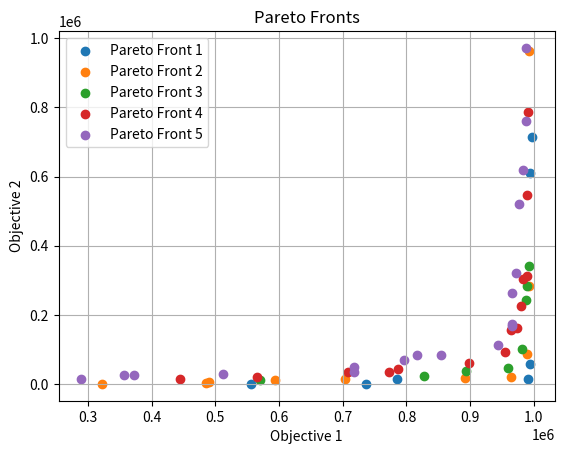

Here is the Python script that generated this plot:


import random
import matplotlib.pyplot as plt
import numpy as np

    
def is_dominated(solution1, solution2):
    science1, cost1 = solution1
    science2, cost2 = solution2

    if science1 >= science2 and cost1 <= cost2:
        return True

    return False

def compute_pareto(solutions):
    pareto_front_indices = []
    pareto_front_values = []
    
    for i in range(len(solutions)):
        is_dominated_by_others = False
        for j in range(len(solutions)):
            if i != j and is_dominated(solutions[j], solutions[i]):
                is_dominated_by_others = True
                break
        if not is_dominated_by_others:
            pareto_front_indices.append(i)
            pareto_front_values.append(solutions[i])
    
    return pareto_front_indices, pareto_front_values



def pareto_ranking(values, designs, num_pareto_fronts):
    pareto_fronts = []
    pareto_designs = []
    pareto_values = []

    values = np.array(values)
    designs = np.array(designs)

    remaining_values = values.copy()
    remaining_designs = designs.copy()

    for _ in range(num_pareto_fronts):
        pareto_front_indices, pareto_front_values = compute_pareto(remaining_values)
        pareto_front = [remaining_designs[i] for i in pareto_front_indices]

        if len(pareto_front) == 0:
            break

        pareto_fronts.append(pareto_front_indices)
        pareto_designs.append(pareto_front)
        pareto_values.append(pareto_front_values)

        remaining_values = np.delete(remaining_values, pareto_front_indices, axis=0)

    return pareto_values,pareto_designs


designs = []
num_pareto_fronts = 5
num_samples = 1000
objectives = 2
solutions = []

for _ in range(num_samples):
    sample = [random.randint(1, 1000000) for _ in range(objectives)]
    solutions.append(sample)

for _ in range(num_samples):
    sample = [random.randint(1, 1000000) for _ in range(1)]
    designs.append(sample)


pareto_values, pareto_designs = pareto_ranking(solutions, designs, num_pareto_fronts)

# Plotting the Pareto fronts
for i, front_values in enumerate(pareto_values):
    x = [val[0] for val in front_values]
    y = [val[1] for val in front_values]
    # best_designs.extend(pareto_designs[i])
    # best_sciences.extend(x)
    # best_costs.extend(y)

    plt.scatter(x, y, label='Pareto Front {}'.format(i+1))

# Add labels and show the plot
plt.xlabel('Objective 1')
plt.ylabel('Objective 2')
plt.title('Pareto Fronts')
plt.legend()
plt.grid(True)
plt.show()
print('Finished')
